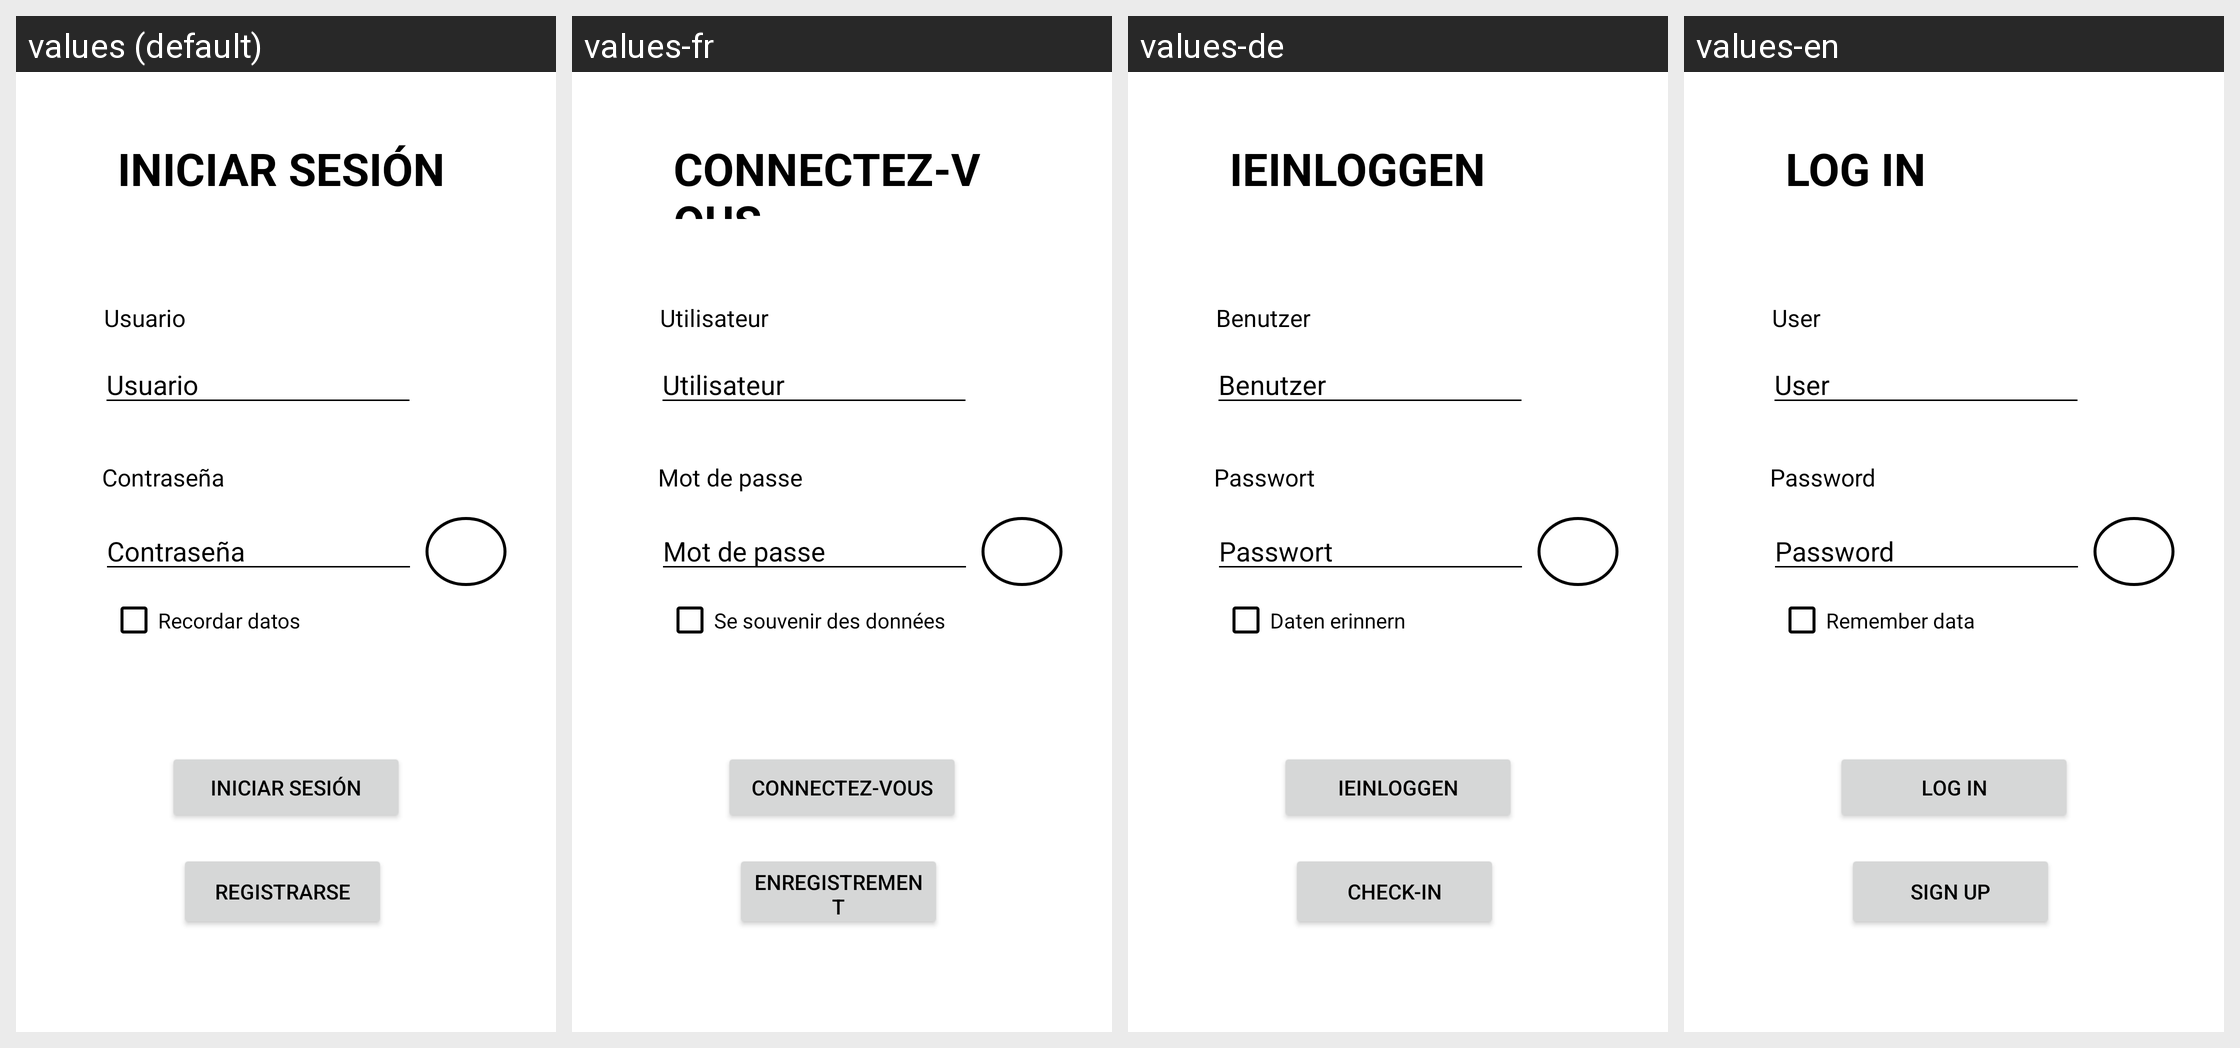

For this localized Android screen grid, give each drawn string resource with its value in every locale shown.
Android screen res/layout/activity_login_register.xml rendered under 4 locales, left to right: values (default), values-fr, values-de, values-en. Device: Nexus 5 (rendered at 1080×1920; each locale shown at half size, 540×960, under a caption strip naming it); theme Theme.PruebaRecviewBasedatos.
Strings drawn on this screen, with the default value and each locale's value (text and hints the layout hard-codes appear in the picture but are not listed):

etInicioSesion
  values: INICIAR SESIÓN
  values-fr: CONNECTEZ-VOUS
  values-de: IEINLOGGEN
  values-en: LOG IN

etUsuarioLog
  values: Usuario
  values-fr: Utilisateur
  values-de: Benutzer
  values-en: User

etContraLog
  values: Contraseña
  values-fr: Mot de passe
  values-de: Passwort
  values-en: Password

btRegistrarse
  values: REGISTRARSE
  values-fr: ENREGISTREMENT
  values-de: CHECK-IN
  values-en: SIGN UP

cbRecordarDatos
  values: Recordar datos
  values-fr: Se souvenir des données
  values-de: Daten erinnern
  values-en: Remember data
